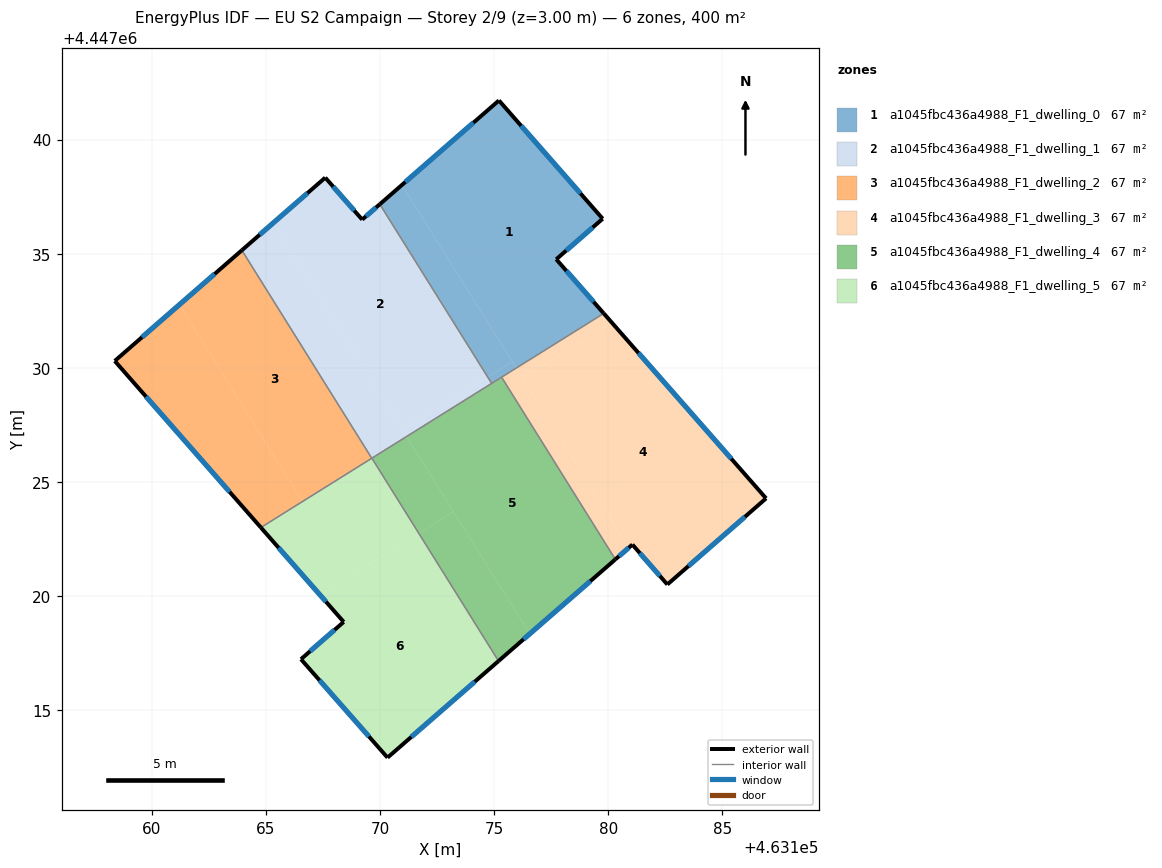
=== STOREY PLAN SPEC (per zone: floor XY polygon, exterior-wall plan segments, windows/doors) ===
zone 1: a1045fbc436a4988_F1_dwelling_0  (66.7 m²)
  floor: (463175.21, 4447041.72) (463179.75, 4447036.53) (463177.72, 4447034.75) (463179.80, 4447032.38) (463175.97, 4447029.99) (463170.96, 4447038.01)
  floor: (463170.96, 4447038.01) (463175.79, 4447030.27) (463174.72, 4447029.59) (463169.99, 4447037.17)
  floor: (463175.79, 4447030.27) (463175.97, 4447029.99) (463174.89, 4447029.32) (463174.72, 4447029.59)
  exterior wall: (463179.80, 4447032.38) – (463177.72, 4447034.75)  [3.2 m]
    window: (463179.36, 4447032.89) – (463178.16, 4447034.25)  [3.1 m²]
  exterior wall: (463175.21, 4447041.72) – (463169.99, 4447037.17)  [6.9 m]
    window: (463174.09, 4447040.74) – (463171.10, 4447038.14)  [6.8 m²]
  exterior wall: (463179.75, 4447036.53) – (463175.21, 4447041.72)  [6.9 m]
    window: (463178.78, 4447037.64) – (463176.18, 4447040.61)  [6.8 m²]
  exterior wall: (463177.72, 4447034.75) – (463179.75, 4447036.53)  [2.7 m]
    window: (463178.15, 4447035.14) – (463179.32, 4447036.15)  [2.6 m²]
  interior walls: 3
zone 2: a1045fbc436a4988_F1_dwelling_1  (66.7 m²)
  floor: (463169.99, 4447037.17) (463174.72, 4447029.59) (463170.98, 4447027.26) (463165.31, 4447036.35) (463167.60, 4447038.33) (463169.21, 4447036.50)
  floor: (463165.31, 4447036.35) (463171.16, 4447026.99) (463169.63, 4447026.03) (463163.94, 4447035.15)
  floor: (463174.72, 4447029.59) (463174.89, 4447029.32) (463171.16, 4447026.99) (463170.98, 4447027.27)
  exterior wall: (463167.60, 4447038.33) – (463163.94, 4447035.15)  [4.8 m]
    window: (463166.81, 4447037.65) – (463164.72, 4447035.83)  [4.8 m²]
  exterior wall: (463169.21, 4447036.50) – (463167.60, 4447038.33)  [2.4 m]
    window: (463168.87, 4447036.89) – (463167.94, 4447037.94)  [2.4 m²]
  exterior wall: (463169.99, 4447037.17) – (463169.21, 4447036.50)  [1.0 m]
    window: (463169.82, 4447037.02) – (463169.38, 4447036.64)  [1.0 m²]
  interior walls: 3
zone 3: a1045fbc436a4988_F1_dwelling_2  (66.7 m²)
  floor: (463163.94, 4447035.15) (463169.63, 4447026.03) (463166.59, 4447024.13) (463161.20, 4447032.77)
  floor: (463161.20, 4447032.77) (463166.59, 4447024.13) (463164.77, 4447023.00) (463158.37, 4447030.30)
  exterior wall: (463158.37, 4447030.30) – (463164.77, 4447023.00)  [9.7 m]
    window: (463159.74, 4447028.74) – (463163.40, 4447024.56)  [9.5 m²]
  exterior wall: (463163.94, 4447035.15) – (463158.37, 4447030.30)  [7.4 m]
    window: (463162.75, 4447034.11) – (463159.56, 4447031.34)  [7.2 m²]
  interior walls: 2
zone 4: a1045fbc436a4988_F1_dwelling_3  (66.7 m²)
  floor: (463180.15, 4447031.98) (463186.91, 4447024.28) (463182.59, 4447020.50) (463181.06, 4447022.25) (463180.89, 4447022.11) (463176.25, 4447029.54)
  floor: (463175.97, 4447029.99) (463180.89, 4447022.11) (463180.31, 4447021.60) (463175.32, 4447029.59)
  floor: (463179.80, 4447032.38) (463180.15, 4447031.98) (463176.25, 4447029.54) (463175.97, 4447029.99)
  exterior wall: (463186.91, 4447024.28) – (463179.80, 4447032.38)  [10.8 m]
    window: (463185.39, 4447026.01) – (463181.32, 4447030.65)  [10.6 m²]
  exterior wall: (463182.59, 4447020.50) – (463186.91, 4447024.28)  [5.7 m]
    window: (463183.51, 4447021.31) – (463185.99, 4447023.47)  [5.6 m²]
  exterior wall: (463181.06, 4447022.25) – (463182.59, 4447020.50)  [2.3 m]
    window: (463181.38, 4447021.88) – (463182.26, 4447020.88)  [2.3 m²]
  exterior wall: (463180.31, 4447021.60) – (463181.06, 4447022.25)  [1.0 m]
    window: (463180.47, 4447021.74) – (463180.90, 4447022.11)  [1.0 m²]
  interior walls: 2
zone 5: a1045fbc436a4988_F1_dwelling_4  (66.7 m²)
  floor: (463175.32, 4447029.59) (463180.31, 4447021.60) (463176.56, 4447018.34) (463171.16, 4447026.99)
  floor: (463173.22, 4447023.69) (463176.56, 4447018.34) (463175.19, 4447017.15) (463171.70, 4447022.74)
  floor: (463171.16, 4447026.98) (463173.22, 4447023.69) (463171.70, 4447022.74) (463169.64, 4447026.03)
  exterior wall: (463175.19, 4447017.15) – (463180.31, 4447021.60)  [6.8 m]
    window: (463176.29, 4447018.10) – (463179.21, 4447020.65)  [6.7 m²]
  interior walls: 4
zone 6: a1045fbc436a4988_F1_dwelling_5  (66.6 m²)
  floor: (463171.70, 4447022.74) (463175.19, 4447017.15) (463170.32, 4447012.91) (463166.53, 4447017.23) (463168.40, 4447018.86) (463167.37, 4447020.04)
  floor: (463169.64, 4447026.03) (463171.70, 4447022.74) (463167.37, 4447020.04) (463164.77, 4447023.00)
  exterior wall: (463164.77, 4447023.00) – (463168.40, 4447018.86)  [5.5 m]
    window: (463165.55, 4447022.11) – (463167.63, 4447019.75)  [5.4 m²]
  exterior wall: (463170.32, 4447012.91) – (463175.19, 4447017.15)  [6.5 m]
    window: (463171.37, 4447013.82) – (463174.15, 4447016.24)  [6.3 m²]
  exterior wall: (463166.53, 4447017.23) – (463170.32, 4447012.91)  [5.7 m]
    window: (463167.34, 4447016.30) – (463169.51, 4447013.84)  [5.6 m²]
  exterior wall: (463168.40, 4447018.86) – (463166.53, 4447017.23)  [2.5 m]
    window: (463168.00, 4447018.51) – (463166.93, 4447017.58)  [2.4 m²]
  interior walls: 2

=== DERIVED (storey summary) ===
Building: EU S2 Campaign
Storey: 2 of 9  (floor level z = 3.00 m)
Storey gross floor area: 399.9 m²
Zones on this storey: 6
  - a1045fbc436a4988_F1_dwelling_0: floor 66.7 m²; exterior wall 19.7 m (59.0 m²); 4 window(s) 19.3 m²; WWR 32.7%
  - a1045fbc436a4988_F1_dwelling_1: floor 66.7 m²; exterior wall 8.3 m (25.0 m²); 3 window(s) 8.2 m²; WWR 32.7%
  - a1045fbc436a4988_F1_dwelling_2: floor 66.7 m²; exterior wall 17.1 m (51.3 m²); 2 window(s) 16.8 m²; WWR 32.7%
  - a1045fbc436a4988_F1_dwelling_3: floor 66.7 m²; exterior wall 19.8 m (59.5 m²); 4 window(s) 19.4 m²; WWR 32.7%
  - a1045fbc436a4988_F1_dwelling_4: floor 66.7 m²; exterior wall 6.8 m (20.4 m²); 1 window(s) 6.7 m²; WWR 32.7%
  - a1045fbc436a4988_F1_dwelling_5: floor 66.6 m²; exterior wall 20.2 m (60.6 m²); 4 window(s) 19.8 m²; WWR 32.7%
Zone adjacency (shared interzone walls):
  - a1045fbc436a4988_F1_dwelling_0 ↔ a1045fbc436a4988_F1_dwelling_1
  - a1045fbc436a4988_F1_dwelling_0 ↔ a1045fbc436a4988_F1_dwelling_3
  - a1045fbc436a4988_F1_dwelling_0 ↔ a1045fbc436a4988_F1_dwelling_4
  - a1045fbc436a4988_F1_dwelling_1 ↔ a1045fbc436a4988_F1_dwelling_2
  - a1045fbc436a4988_F1_dwelling_1 ↔ a1045fbc436a4988_F1_dwelling_4
  - a1045fbc436a4988_F1_dwelling_2 ↔ a1045fbc436a4988_F1_dwelling_5
  - a1045fbc436a4988_F1_dwelling_3 ↔ a1045fbc436a4988_F1_dwelling_4
  - a1045fbc436a4988_F1_dwelling_4 ↔ a1045fbc436a4988_F1_dwelling_5